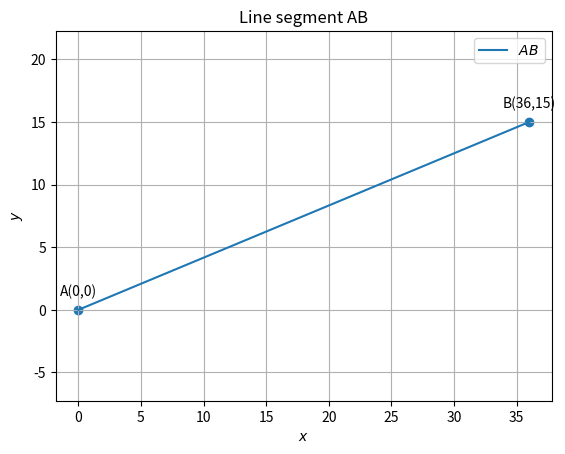

The script that saved this image:
#Python libraries for math and graphics
import numpy as np
import matplotlib.pyplot as plt
from numpy import linalg as LA 
import math

  
#Two aray vectors are given  
A = np.array(([0,0])) 
B = np.array(([36,15]))




def line_gen(A,B):
   len =10
   dim = A.shape[0]
   x_AB = np.zeros((dim,len))
   lam_1 = np.linspace(0,1,len)
   for i in range(len):
     temp1 = A + lam_1[i]*(B-A)
     x_AB[:,i]= temp1.T
   return x_AB

#
#Generating all lines
x_AB = line_gen(A,B)

#
#
#Plotting all lines
plt.plot(x_AB[0,:],x_AB[1,:],label='$AB$')

#
#Labeling the coordinates
tri_coords = np.vstack((A,B)).T
plt.scatter(tri_coords[0,:], tri_coords[1,:])
vert_labels = ['A''(0,0)','B''(36,15)']
for i, txt in enumerate(vert_labels):
    plt.annotate(txt, # this is the text
                 (tri_coords[0,i], tri_coords[1,i]), # this is the point to label
                 textcoords="offset points", # how to position the text
                 xytext=(0,10), # distance from text to points (x,y)
                 ha='center') # horizontal alignment can be left, right or center

plt.xlabel('$x$')
plt.ylabel('$y$')
plt.legend(loc='best')
plt.grid() # minor
plt.axis('equal')
plt.title('Line segment AB',size=12) 

plt.show()

